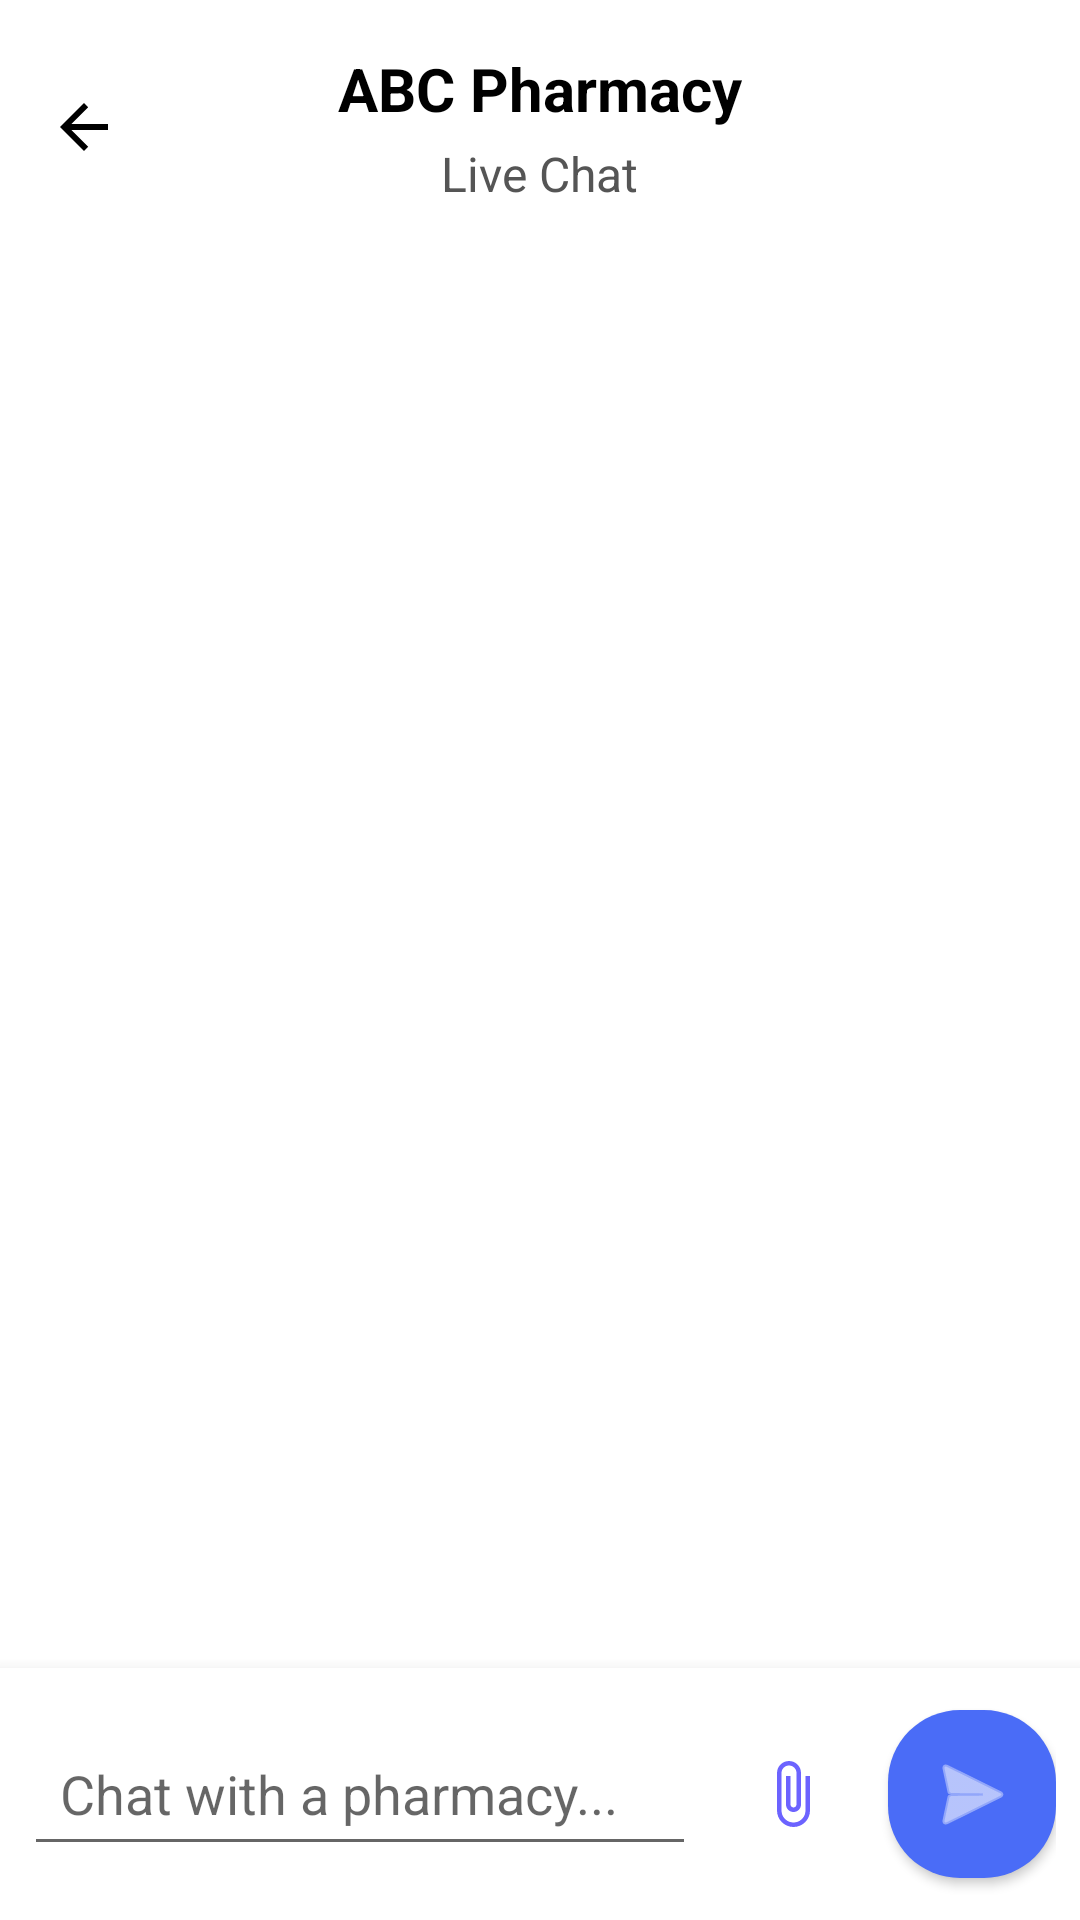

The Android layout XML behind this screen, and the referenced resources:
<!-- AndroidManifest.xml: application theme Theme.MediSeek -->
<!-- res/layout/fragment_livechat.xml -->
<?xml version="1.0" encoding="utf-8"?>
<RelativeLayout xmlns:android="http://schemas.android.com/apk/res/android"
    xmlns:app="http://schemas.android.com/apk/res-auto"
    xmlns:tools="http://schemas.android.com/tools"
    android:layout_width="match_parent"
    android:layout_height="match_parent"
    android:background="#FFFFFF"
    >

    <RelativeLayout
        android:id="@+id/header_layout"
        android:layout_width="match_parent"
        android:layout_height="wrap_content"
        android:layout_alignParentTop="true"
        android:padding="16dp">

        <ImageButton
            android:id="@+id/back_button"
            android:layout_width="wrap_content"
            android:layout_height="wrap_content"
            android:layout_alignParentStart="true"
            android:layout_centerVertical="true"
            android:background="?attr/selectableItemBackgroundBorderless"
            android:contentDescription="Back"
            android:src="?attr/homeAsUpIndicator"
            app:tint="@android:color/black" />

        <LinearLayout
            android:layout_width="wrap_content"
            android:layout_height="wrap_content"
            android:layout_centerInParent="true"
            android:gravity="center"
            android:orientation="vertical">

            <TextView
                android:layout_width="wrap_content"
                android:layout_height="wrap_content"
                android:text="ABC Pharmacy"
                android:textColor="@android:color/black"
                android:textSize="20sp"
                android:textStyle="bold" />

            <TextView
                android:layout_width="wrap_content"
                android:layout_height="wrap_content"
                android:layout_marginTop="4dp"
                android:text="Live Chat"
                android:textColor="@color/lightBrown"
                android:textSize="16sp" />
        </LinearLayout>
    </RelativeLayout>

    <LinearLayout
        android:id="@+id/chat_input_area"
        android:layout_width="match_parent"
        android:layout_height="wrap_content"
        android:layout_alignParentBottom="true"
        android:background="@android:color/white"
        android:elevation="8dp"
        android:gravity="center_vertical"
        android:orientation="horizontal"
        android:padding="8dp">

        <EditText
            android:id="@+id/chat_message_input"
            android:layout_width="0dp"
            android:layout_height="wrap_content"
            android:layout_marginEnd="8dp"
            android:layout_weight="1"
            android:hint="Chat with a pharmacy..."
            android:inputType="textCapSentences"
            android:maxLines="4"
            android:padding="12dp"
            />

        
        <ImageButton
            android:id="@+id/attach_button"
            android:layout_width="48dp"
            android:layout_height="48dp"
            android:layout_marginEnd="8dp"
            android:background="?attr/selectableItemBackgroundBorderless"
            android:src="@drawable/ic_attach"
            app:tint="@color/bg_gradient_end" />

        
        <com.google.android.material.button.MaterialButton
            android:id="@+id/send_chat_button"
            style="@style/Widget.MaterialComponents.Button.Icon"
            android:layout_width="wrap_content"
            android:layout_height="wrap_content"
            android:minWidth="0dp"
            android:padding="12dp"
            app:cornerRadius="24dp"
            app:icon="@android:drawable/ic_menu_send"
            app:iconGravity="textStart"
            app:iconPadding="0dp"
            android:tint="@color/bg_gradient_end"/>

    </LinearLayout>

    <androidx.recyclerview.widget.RecyclerView
        android:id="@+id/chat_recycler_view"
        android:layout_width="match_parent"
        android:layout_height="match_parent"
        android:layout_above="@id/chat_input_area"
        android:layout_below="@id/header_layout"
        android:clipToPadding="false"
        android:padding="8dp"
        app:layoutManager="androidx.recyclerview.widget.LinearLayoutManager"
        tools:listitem="@layout/item_message_sent" />
    <ProgressBar
        android:id="@+id/uploadProgressBar"
        style="?android:attr/progressBarStyleHorizontal"
        android:layout_width="match_parent"
        android:layout_height="4dp"
        android:layout_above="@id/chat_input_area"
        android:visibility="gone"
        android:indeterminate="true"
        android:progressBackgroundTint="@color/lightGray"
        android:progressTint="@color/colorPrimary"/>

</RelativeLayout>
<!-- res/layout/item_message_sent.xml (included above) -->
<RelativeLayout xmlns:android="http://schemas.android.com/apk/res/android"
    android:layout_width="match_parent"
    android:layout_height="wrap_content"
    android:padding="8dp">

    <TextView
        android:id="@+id/message_text"
        android:layout_width="wrap_content"
        android:layout_height="wrap_content"
        android:layout_alignParentEnd="true"
        android:background="@drawable/bg_sent_message"
        android:padding="12dp"
        android:textColor="@android:color/white"
        android:textSize="16sp" />

    <TextView
        android:id="@+id/message_time"
        android:layout_width="wrap_content"
        android:layout_height="wrap_content"
        android:layout_below="@id/message_text"
        android:layout_alignParentEnd="true"
        android:textSize="10sp"
        android:textColor="@android:color/darker_gray"
        android:layout_marginTop="4dp"
        android:layout_marginEnd="8dp"/>
</RelativeLayout>
<!-- resources referenced by this layout -->
<resources>
  <color name="bg_gradient_end">#6C63FF</color>
  <color name="lightBrown">#555555</color>
  <color name="lightGray">#F0F2F5</color>
  <!-- drawable bg_sent_message (drawable) -->
  <?xml version="1.0" encoding="utf-8"?>
  <shape xmlns:android="http://schemas.android.com/apk/res/android">
      <solid android:color="@color/mainColor"/> 
      <corners android:radius="16dp"/>
  </shape>
  <!-- drawable ic_attach (drawable) -->
  <vector xmlns:android="http://schemas.android.com/apk/res/android"
      android:width="24dp"
      android:height="24dp"
      android:viewportWidth="24"
      android:viewportHeight="24"
      android:tint="?attr/colorControlNormal">
      <path
          android:fillColor="@android:color/black"
          android:pathData="M16.5,6v11.5c0,2.21 -1.79,4 -4,4s-4,-1.79 -4,-4V5c0-1.38,1.12-2.5,2.5-2.5s2.5,1.12,2.5,2.5v10.5c0,0.55 -0.45,1 -1,1s-1,-0.45 -1,-1V6H10v9.5c0,1.38 1.12,2.5 2.5,2.5s2.5,-1.12 2.5,-2.5V5c0,-2.21 -1.79,-4 -4,-4S7,2.79 7,5v12.5c0,3.04 2.46,5.5 5.5,5.5s5.5,-2.46 5.5,-5.5V6H16.5z"/>
  </vector>
  <style name="Theme.MediSeek" parent="Theme.MaterialComponents.DayNight.NoActionBar">
          
          <item name="colorPrimary">@color/primary_color</item>
          <item name="colorPrimaryVariant">@color/primary_dark</item>
          <item name="colorOnPrimary">@color/white</item>
  
          
          <item name="colorSecondary">@color/secondary_color</item>
          <item name="colorSecondaryVariant">@color/secondary_color</item>
          <item name="colorOnSecondary">@color/white</item>
  
          
          <item name="android:statusBarColor" tools:targetApi="l">@color/primary_color</item>
  
          
          <item name="android:windowBackground">@color/white</item>
          <item name="buttonStyle">@style/Widget.MediSeek.Button</item>
      </style>
  <color name="mainColor">#22577A</color>
  <color name="primary_color">#4A6CF7</color>
  <color name="primary_dark">#3A5BD9</color>
  <color name="white">#FFFFFFFF</color>
  <color name="secondary_color">#6C63FF</color>
  <style name="Widget.MediSeek.Button" parent="Widget.MaterialComponents.Button">
          <item name="android:minHeight">@dimen/button_height</item>
          <item name="cornerRadius">@dimen/button_corner_radius</item>
          <item name="android:textColor">@color/white</item>
          <item name="android:textSize">@dimen/text_size_normal</item>
          <item name="android:letterSpacing">0.02</item>
      </style>
  <dimen name="button_height">48dp</dimen>
  <dimen name="button_corner_radius">24dp</dimen>
  <dimen name="text_size_normal">14sp</dimen>
  <!-- not gathered from this repository: default colours our renderer supplied (Android Studio template values) -->
  <color name="colorPrimary">#FF6200EE</color>
</resources>
